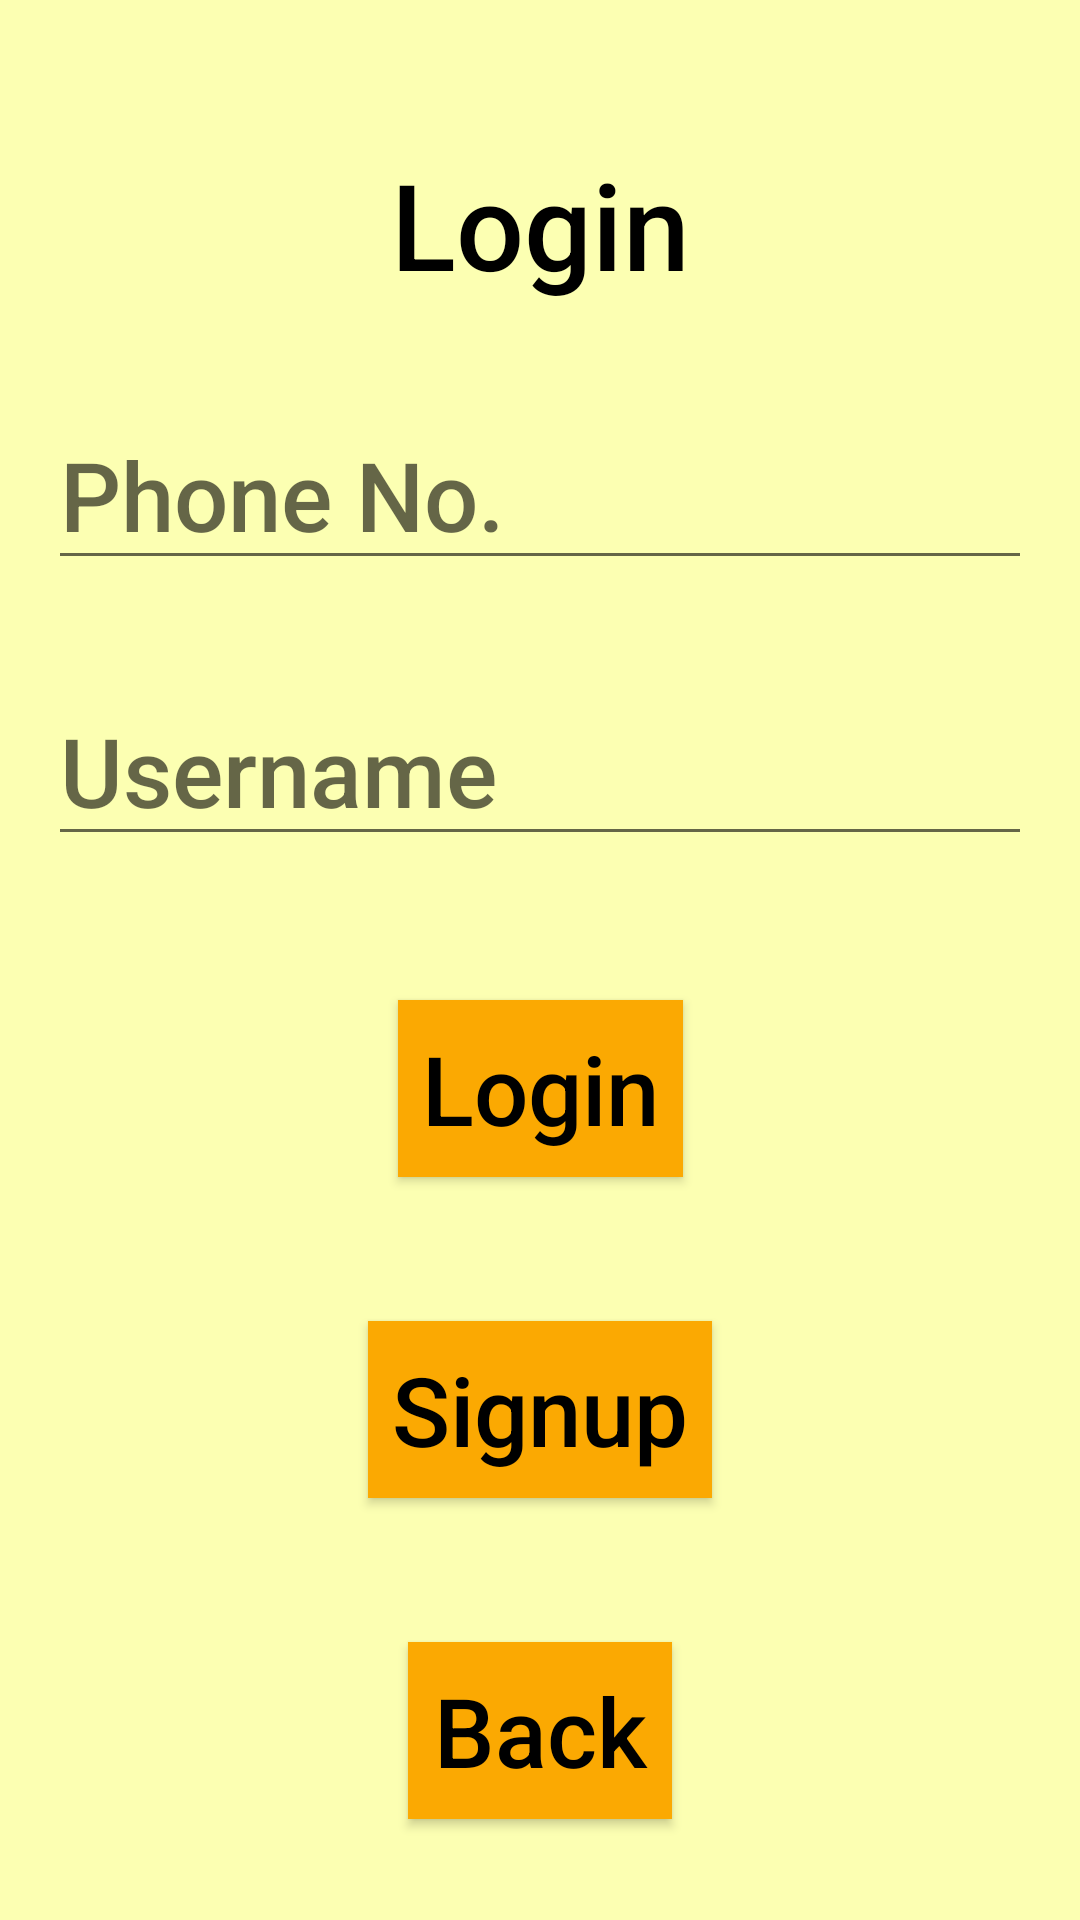

Layout XML and referenced resources for this Android screen:
<!-- AndroidManifest.xml: application theme Theme.Famfo -->
<!-- res/layout/activity_login_page.xml -->
<?xml version="1.0" encoding="utf-8"?>
<androidx.constraintlayout.widget.ConstraintLayout xmlns:android="http://schemas.android.com/apk/res/android"
    xmlns:app="http://schemas.android.com/apk/res-auto"
    xmlns:tools="http://schemas.android.com/tools"
    android:layout_width="match_parent"
    android:layout_height="match_parent"
    android:background="@color/backgroundcolor"
    tools:context=".LoginPage">

    <TextView
        android:id="@+id/textvw"
        android:layout_width="wrap_content"
        android:layout_height="wrap_content"
        android:layout_marginTop="48dp"
        android:fontFamily="sans-serif-medium"
        android:text="Login"
        android:textColor="@color/black"
        android:textSize="40sp"
        app:layout_constraintEnd_toEndOf="parent"
        app:layout_constraintStart_toStartOf="parent"
        app:layout_constraintTop_toTopOf="parent" />

    <EditText
        android:id="@+id/phoneNo"
        android:layout_width="match_parent"
        android:layout_height="wrap_content"
        android:layout_marginHorizontal="16dp"
        android:layout_marginTop="32dp"
        android:fontFamily="sans-serif-medium"
        android:hint="@string/phone_no"
        android:textColor="@color/black"
        android:textSize="32sp"
        app:layout_constraintEnd_toEndOf="parent"
        app:layout_constraintStart_toStartOf="parent"
        app:layout_constraintTop_toBottomOf="@id/textvw" />

    <EditText
        android:id="@+id/userName"
        android:layout_width="match_parent"
        android:layout_height="wrap_content"
        android:layout_marginHorizontal="16dp"
        android:layout_marginTop="32dp"
        android:fontFamily="sans-serif-medium"
        android:hint="@string/username"
        android:textColor="@color/black"
        android:textSize="32sp"
        app:layout_constraintEnd_toEndOf="parent"
        app:layout_constraintStart_toStartOf="parent"
        app:layout_constraintTop_toBottomOf="@id/phoneNo" />

    <Button
        android:id="@+id/loginBtn"
        android:layout_width="wrap_content"
        android:layout_height="wrap_content"
        android:layout_marginTop="48dp"
        android:fontFamily="sans-serif-medium"
        android:text="Login"
        android:textAllCaps="false"
        android:textColor="@color/black"
        android:padding="8dp"
        android:background="@color/homecardcolor"
        android:textSize="32sp"
        app:layout_constraintEnd_toEndOf="parent"
        app:layout_constraintStart_toStartOf="parent"
        app:layout_constraintTop_toBottomOf="@id/userName" />

    <Button
        android:id="@+id/signupBtn"
        android:layout_width="wrap_content"
        android:layout_height="wrap_content"
        android:layout_marginTop="48dp"
        android:textAllCaps="false"
        android:fontFamily="sans-serif-medium"
        android:text="Signup"
        android:textColor="@color/black"
        android:padding="8dp"
        android:background="@color/homecardcolor"
        android:textSize="32sp"
        app:layout_constraintEnd_toEndOf="parent"
        app:layout_constraintStart_toStartOf="parent"
        app:layout_constraintTop_toBottomOf="@id/loginBtn" />

    <Button
        android:id="@+id/back"
        android:layout_width="wrap_content"
        android:layout_height="wrap_content"
        android:layout_marginTop="48dp"
        android:background="@color/homecardcolor"
        android:fontFamily="sans-serif-medium"
        android:padding="8dp"
        android:text="Back"
        android:textAllCaps="false"
        android:textColor="@color/black"
        android:textSize="32sp"
        app:layout_constraintEnd_toEndOf="parent"
        app:layout_constraintStart_toStartOf="parent"
        app:layout_constraintTop_toBottomOf="@id/signupBtn" />


</androidx.constraintlayout.widget.ConstraintLayout>
<!-- resources referenced by this layout -->
<resources>
  <color name="backgroundcolor">#FCFFB2</color>
  <color name="black">#FF000000</color>
  <color name="homecardcolor">#FBA902</color>
  <string name="phone_no">Phone No.</string>
  <string name="username">Username</string>
  <style name="Theme.Famfo" parent="Theme.AppCompat.DayNight.NoActionBar">
          
          <item name="colorPrimary">@color/purple_500</item>
          <item name="colorPrimaryVariant">@color/darkyellow</item>
          <item name="colorOnPrimary">@color/white</item>
          
          <item name="colorSecondary">@color/teal_200</item>
          <item name="colorSecondaryVariant">@color/teal_700</item>
          <item name="colorOnSecondary">@color/black</item>
          
          <item name="android:statusBarColor">?attr/colorPrimaryVariant</item>
          
      </style>
  <color name="purple_500">#FF6200EE</color>
  <color name="darkyellow">#c8cc82</color>
  <color name="white">#FFFFFFFF</color>
  <color name="teal_200">#FF03DAC5</color>
  <color name="teal_700">#FF018786</color>
</resources>
